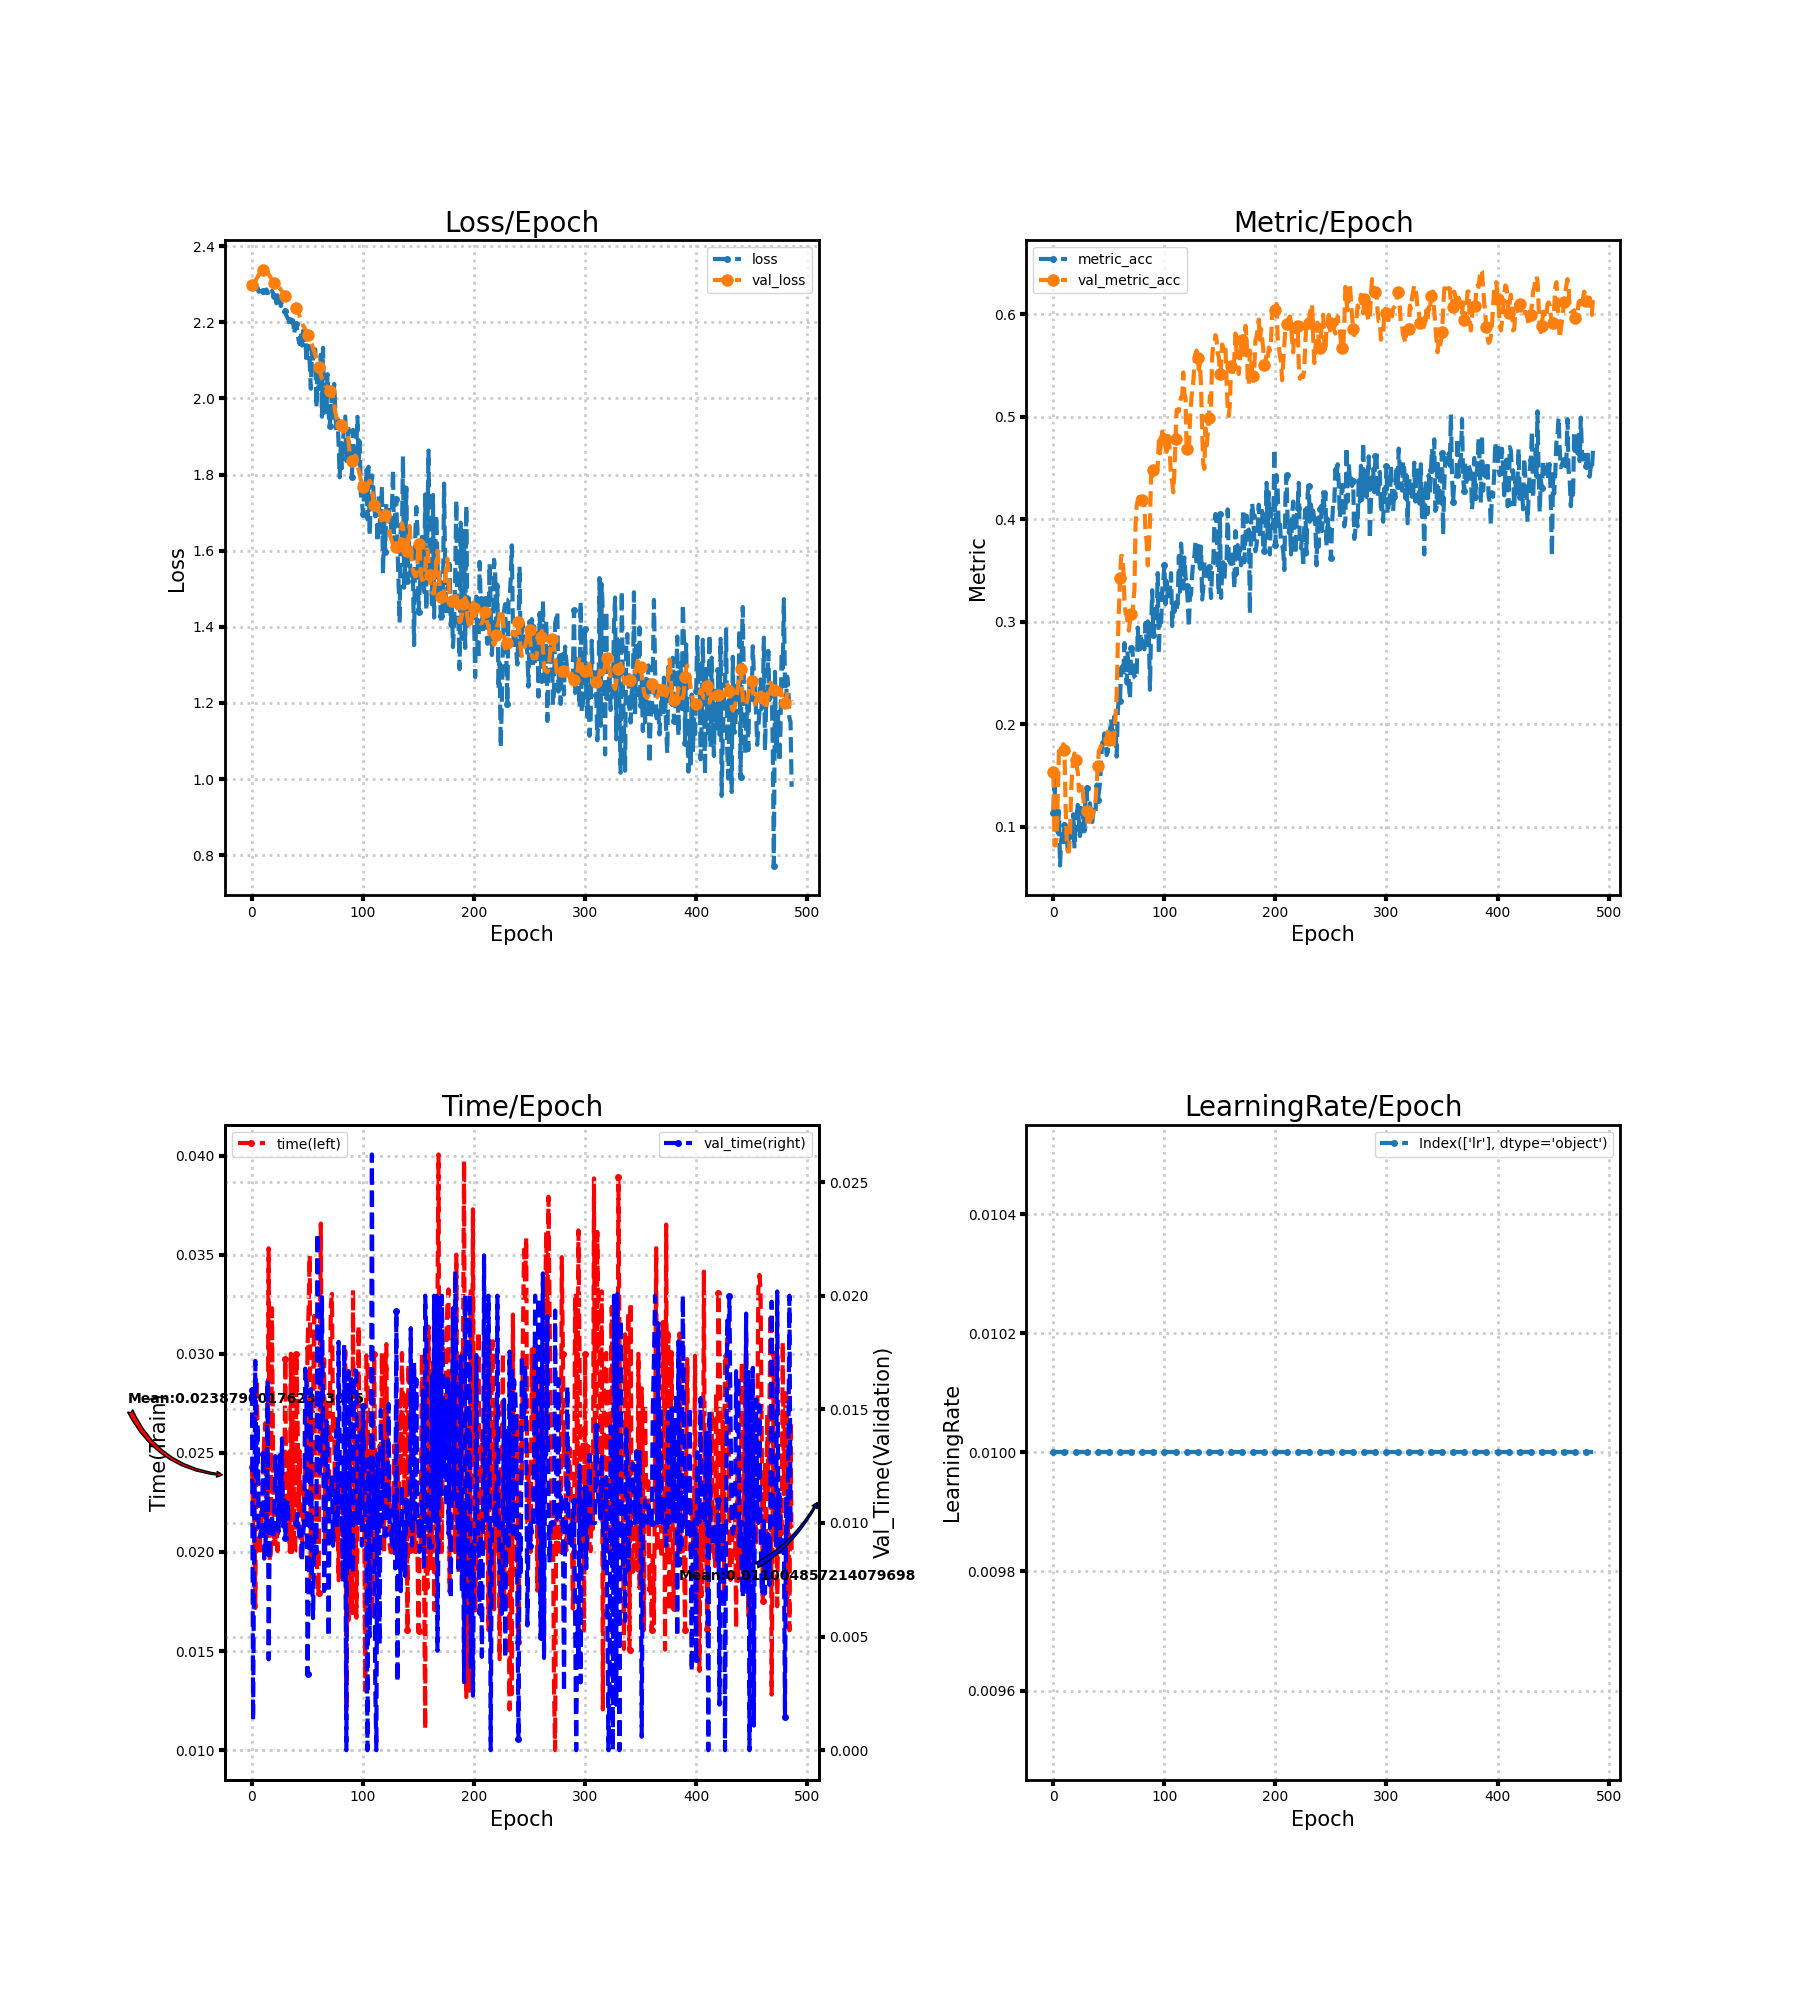

Source data for this figure (header and first rows):
loss, metric_acc, time, lr, val_loss, val_metric_acc, val_time
2.305, 0.1138, 0.02429, 0.01, 2.297, 0.1533, 0.01583
2.298, 0.1487, 0.02206, 0.01, 2.301, 0.08194, 0.001311
2.296, 0.1047, 0.02381, 0.01, 2.305, 0.08194, 0.009508
2.293, 0.1199, 0.01717, 0.01, 2.309, 0.08953, 0.01713
2.29, 0.09408, 0.02871, 0.01, 2.314, 0.1305, 0.012
2.292, 0.1153, 0.02644, 0.01, 2.319, 0.173, 0.01436
2.28, 0.06222, 0.02164, 0.01, 2.324, 0.1791, 0.009457
2.29, 0.08649, 0.01982, 0.01, 2.329, 0.1791, 0.009377
2.277, 0.09256, 0.02215, 0.01, 2.333, 0.176, 0.00964
2.283, 0.08194, 0.02133, 0.01, 2.336, 0.1806, 0.009703
2.282, 0.1017, 0.02347, 0.01, 2.337, 0.1745, 0.01305
2.277, 0.08953, 0.02579, 0.01, 2.338, 0.1214, 0.00843
2.279, 0.09712, 0.02649, 0.01, 2.338, 0.08801, 0.008997
2.286, 0.07436, 0.02073, 0.01, 2.335, 0.07587, 0.01025
2.28, 0.09712, 0.02182, 0.01, 2.332, 0.07587, 0.01628
2.268, 0.08953, 0.03532, 0.01, 2.327, 0.09256, 0.003997
2.277, 0.09408, 0.01952, 0.01, 2.322, 0.1351, 0.01
2.279, 0.08498, 0.02, 0.01, 2.316, 0.1548, 0.01
2.282, 0.1123, 0.0323, 0.01, 2.311, 0.1654, 0.01033
2.276, 0.07891, 0.02476, 0.01, 2.307, 0.1715, 0.009356
2.269, 0.09863, 0.0205, 0.01, 2.303, 0.1654, 0.009853
2.268, 0.1108, 0.02051, 0.01, 2.3, 0.1593, 0.01294
2.25, 0.1214, 0.02161, 0.01, 2.297, 0.1533, 0.01191
2.271, 0.1047, 0.02005, 0.01, 2.295, 0.1351, 0.01068
2.256, 0.09105, 0.02298, 0.01, 2.293, 0.1381, 0.009621
2.256, 0.1184, 0.02315, 0.01, 2.29, 0.1381, 0.01297
2.243, 0.0956, 0.02359, 0.01, 2.286, 0.1426, 0.01016
2.248, 0.1138, 0.02364, 0.01, 2.282, 0.1275, 0.01372
2.245, 0.0956, 0.02213, 0.01, 2.277, 0.1168, 0.009846
2.229, 0.132, 0.0221, 0.01, 2.272, 0.1153, 0.01101
2.231, 0.1381, 0.02972, 0.01, 2.268, 0.1153, 0.009316
2.218, 0.1077, 0.02081, 0.01, 2.266, 0.1002, 0.01047
2.212, 0.1153, 0.02121, 0.01, 2.264, 0.1017, 0.01102
2.207, 0.1229, 0.02502, 0.01, 2.263, 0.1062, 0.01
2.193, 0.1093, 0.02, 0.01, 2.262, 0.1093, 0.009996
2.208, 0.1047, 0.03, 0.01, 2.26, 0.1093, 0.01
2.199, 0.1138, 0.02, 0.01, 2.258, 0.1138, 0.01
2.205, 0.1199, 0.03, 0.01, 2.256, 0.1184, 0.01
2.169, 0.1153, 0.02, 0.01, 2.251, 0.1259, 0.009999
2.195, 0.1411, 0.02006, 0.01, 2.244, 0.1426, 0.01001
2.195, 0.1259, 0.03, 0.01, 2.237, 0.1593, 0.009999
2.172, 0.1335, 0.02685, 0.01, 2.23, 0.1745, 0.01041
2.153, 0.1426, 0.02213, 0.01, 2.223, 0.176, 0.009782
2.143, 0.1654, 0.02509, 0.01, 2.215, 0.1791, 0.009228
2.176, 0.1821, 0.01979, 0.01, 2.206, 0.1806, 0.009736
2.139, 0.1775, 0.02011, 0.01, 2.199, 0.1791, 0.008309
2.178, 0.1912, 0.02163, 0.01, 2.192, 0.1791, 0.009445
2.141, 0.1851, 0.023, 0.01, 2.187, 0.1775, 0.01008
2.176, 0.17, 0.02424, 0.01, 2.181, 0.1851, 0.01679
2.094, 0.173, 0.02374, 0.01, 2.174, 0.1927, 0.01615
2.134, 0.1866, 0.03029, 0.01, 2.168, 0.1851, 0.003339
2.133, 0.1942, 0.03223, 0.01, 2.16, 0.1897, 0.007032
2.093, 0.2049, 0.03496, 0.01, 2.152, 0.1912, 0.008999
2.026, 0.1927, 0.01872, 0.01, 2.146, 0.1897, 0.01589
2.127, 0.1958, 0.02597, 0.01, 2.142, 0.1775, 0.00797
2.097, 0.2079, 0.02722, 0.01, 2.133, 0.1912, 0.005812
2.123, 0.1942, 0.03191, 0.01, 2.124, 0.2079, 0.009005
2.129, 0.1684, 0.01952, 0.01, 2.115, 0.2276, 0.01
1.976, 0.2124, 0.01999, 0.01, 2.105, 0.2777, 0.008678
2.087, 0.2261, 0.01859, 0.01, 2.094, 0.3096, 0.02275
... 427 more rows
